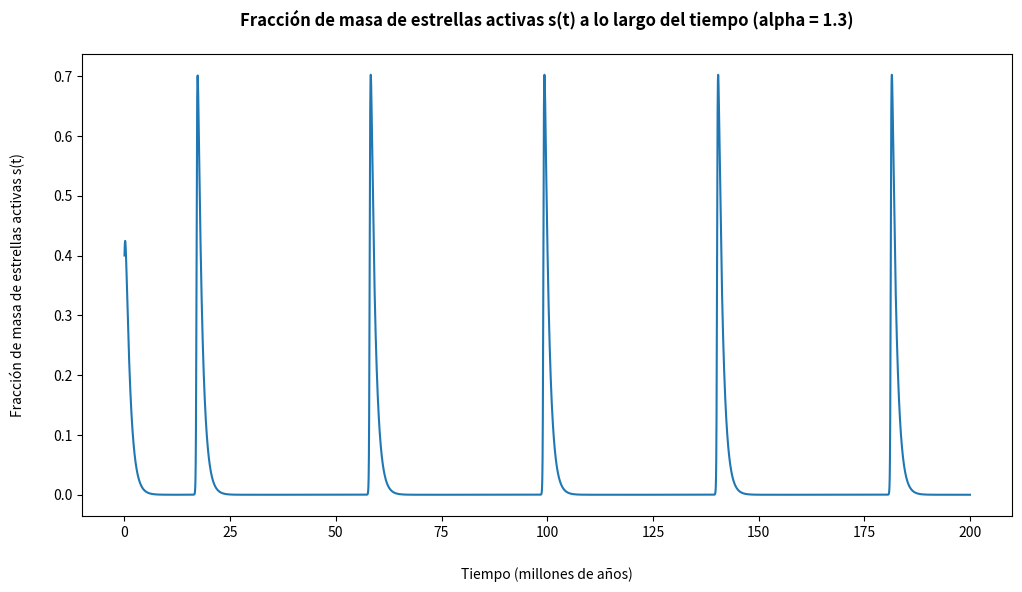

The script that saved this image: (Note: this script raises an exception after producing the figure.)
# -*- coding: utf-8 -*-

# Tarea numérica - Ecuaciones Diferenciales Ordinarias

# [redacted]
# [redacted]

#Librerías importadas
import matplotlib.pyplot as plt #usada para graficar

#%%

"""""""""""""""""""""""""""""""""""""""""""""""""""""""""""""""""""""""
  @ funciones dadt() dmdt() dsdt()

  Motivación
  - Simplificar la llamada de las funciones del lado derecho de cada
    EDO asociada al modelo simple de formación de estrellas.

  Parámetros
  - a (float): fracción de masa de gas atómico
  - m (float): fracción de masa de gas molecular
  - s (float): fracción de masa de estrellas activas 
  - cte (dict): diccionario con constantes usadas

  Funcionamiento
  - Al ingresar los parámetros, se entrega la evaluación de estos
    en la respectiva función asociada a la EDO.

  Consideraciones
  - dadt() corresponde al lado derecho de la EDO asociada a da/dt
  - dmdt() corresponde al lado derecho de la EDO asociada a dm/dt
  - dsdt() corresponde al lado derecho de la EDO asociada a ds/dt
  
  Nota: se despejó la función del lado derecho asociada a ds/dt a
  partir de la relación entregada en el enunciado. Esto se hizo
  así, ya que al usar directamente s=1-a-m se obtenían valores
  complejos por errores de cómputo.
  
"""""""""""""""""""""""""""""""""""""""""""""""""""""""""""""""""""""""

def dadt(a,m,s,cte):
    
    #Condiciones de los parámetros
    assert type(a)==float
    assert type(m)==float
    assert type(s)==float  
    assert type(cte)==dict

    #Se entrega la evaluación
    return s - a*cte['k1']*m**2

def dmdt(a,m,s,cte):
    
    #Condiciones de los parámetros
    assert type(a)==float
    assert type(m)==float
    assert type(s)==float  
    assert type(cte)==dict

    #Se entrega la evaluación
    return a*cte['k1']*m**2 - cte['k2']*s*m**cte['alpha']

def dsdt(m,s,cte):

    #Condiciones de los parámetros
    assert type(m)==float
    assert type(s)==float  
    assert type(cte)==dict

    #Se entrega la evaluación
    return -s + cte['k2']*s*m**cte['alpha']

#%%

"""""""""""""""""""""""""""""""""""""""""""""""""""""""""""""""""""""""
  @ función euler_progresivo()

  Motivación
  - Utilizar el método de Euler (progresivo) para resolver el sistema
    de EDO's asociado a las funciones a(t), m(t) y s(t).

  Parámetros
  - T (int): extremo superior del intervalo a analizar
  - dt (float): paso de tiempo (medido en millones de años)
  - cte (dict): diccionario con constantes usadas

  Funcionamiento
  - Al llamar la función, se entregan cuatro listas (t,a,m,s) que
    corresponden a la solución numérica del sistema de EDO's.
  
  Consideración
  - Como la función entrega cuatro listas, se deben "recibir" con 
    una asignación múltiple de la forma t,a,m,s=euler_progresivo().
    
"""""""""""""""""""""""""""""""""""""""""""""""""""""""""""""""""""""""

def euler_progresivo(T,dt,cte):

    #Condiciones de los parámetros
    assert type(T)==int
    assert type(dt)==float
    assert type(cte)==dict

    #Cantidad de puntos 
    N = int(T/dt)
    
    #Condiciones iniciales
    t0 = 0; a0 = cte['a0']; m0 = cte['m0']; s0 = 1-a0-m0

    #Creación de las listas donde se guardan las soluciones
    t = [t0]; a = [a0]; m = [m0]; s = [s0] 

    #Se aplica Euler (progresivo) guardando los valores
    for i in range(0,N):
        t += [t[i] + dt]
        a += [a[i] + dt*dadt(a[i],m[i],s[i],cte)]
        m += [m[i] + dt*dmdt(a[i],m[i],s[i],cte)]
        s += [s[i] + dt*dsdt(m[i],s[i],cte)]

    #Se entregan las soluciones al sistema de EDO's
    return t,a,m,s

#%%

"""""""""""""""""""""""""""""""""""""""""""""""""""""""""""""""""""""""
  @ función periodo()

  Motivación
  - Encontrar el periodo límite de un sistema que tiende a tener un
    equilibrio periódico, es decir, que tiende a ser periódica.
  
  Parámetros
  - t (list): valores tomados por el tiempo
  - s (list): valores de s(t) en función del tiempo
  
  Funcionamiento
  - Al llamar la función, se entrega el último periodo encontrado.
    Esto considerando la hipótesis del enunciado, es decir, que el
    sistema tiende a un equilibrio periódico).

"""""""""""""""""""""""""""""""""""""""""""""""""""""""""""""""""""""""

def periodo(t,s):
 
    #Condiciones de los parámetros
    assert type(t)==float or int
    assert type(s)==float or int

    maximosLocales=[]
    
    #Busca los máximos locales en el intervalo estudiado
    for i in range(0,len(s)-1):

        #Se encuentra máximo local
        if s[i-1]<s[i] and s[i]>s[i+1] and round(abs(max(s)-s[i]),1)==0:
            maximosLocales+=[(t[i],s[i])] # Se agrega

    #Entrega el último intervalo suponiendo la hipótesis entregada
    return maximosLocales[-1][0]-maximosLocales[-2][0]

#%%

"""""""""""""""""""""""""""""""""""""""""""""""""""""""""""""""""""""""
  @ función graficarC()

  Motivación
  - Simplificar la creación de los gráficos de la parte C.
  - Obtener los gráficos para analizar la tendencia de sus "periodos".

  Parámetros
  - t (list): valores tomados por el tiempo
  - s (list): valores de s(t) en función del tiempo
  - caso (str): nombre para la variante del gráfico 

  Funcionamiento
  - Al llamar la función, se utilizan las listas t,s para graficar 
    (t,s(t)) y guardar el gráfico generado en la carpeta "Imágenes"
    en el directorio del código.
  
  Consideración
  - Internamente, la función toma el string de la variable "caso" 
    para el título y nombre con el que se guarda en "Imágenes".

"""""""""""""""""""""""""""""""""""""""""""""""""""""""""""""""""""""""

def graficarC(t,s,caso):
    
    #Condiciones de los parámetros
    assert type(t)==list
    assert type(s)==list
    assert type(caso)==str
    
    #Creación del lienzo
    fig, ax = plt.subplots(figsize=(12,6))
    
    #Gráficos
    ax.plot(t,s)
    
    #Etiquetas
    ax.set_xlabel("Tiempo (millones de años)",labelpad=20)
    ax.set_ylabel("Fracción de masa de estrellas activas s(t)",labelpad=20)
    
    #Título
    ax.set_title(f"Fracción de masa de estrellas activas s(t) a lo largo del tiempo (alpha = {caso})",\
                 fontweight="bold", loc='center',pad=20)
    
    #Configuraciones
    ax.grid(b=True, which='major', axis='both')
    ax.margins(0.1)
    
    #Guardado de figura
    fig.savefig(f'Imágenes/C (alpha = {caso}).pdf')


#%%

T = 200 #Intervalo a estudiar
dt = 0.001 #Paso del tiempo

#Diccionario con las constantes para el caso de alphas [1.3-1.9]
alpha13 = {'k1':8,'k2':15,'alpha':1.30,'a0':0.4,'m0':0.2}
alpha14 = {'k1':8,'k2':15,'alpha':1.40,'a0':0.4,'m0':0.3} 
alpha15 = {'k1':8,'k2':15,'alpha':1.50,'a0':0.4,'m0':0.3}
alpha16 = {'k1':8,'k2':15,'alpha':1.60,'a0':0.4,'m0':0.3}
alpha17 = {'k1':8,'k2':15,'alpha':1.70,'a0':0.4,'m0':0.3}
alpha18 = {'k1':8,'k2':15,'alpha':1.80,'a0':0.4,'m0':0.3}
alpha19 = {'k1':8,'k2':15,'alpha':1.90,'a0':0.4,'m0':0.3}

#Nota: se expande el intervalo a 200 estudiar para explorar sus valores.
#Nota: dt = 0.001 para evitar divergencia en RK4 al comparar.

#%%
 
#Datos para parte C (Caso alpha = 1.3) 
t13_EP,a13_EP,m13_EP,s13_EP = euler_progresivo(T,dt,alpha13)

#Gráfico
graficarC(t13_EP,s13_EP,"1.3")

#%%

#Datos para parte C (Caso alpha = 1.4) 
t14_EP,a14_EP,m14_EP,s14_EP = euler_progresivo(T,dt,alpha14)

#Gráfico
graficarC(t14_EP,s14_EP,"1.4")

#%%

#Datos para parte C (Caso alpha = 1.5) 
t15_EP,a15_EP,m15_EP,s15_EP = euler_progresivo(T,dt,alpha15)

#Gráfico
graficarC(t15_EP,s15_EP,"1.5")

#%%

#Datos para parte C (Caso alpha = 1.6) 
t16_EP,a16_EP,m16_EP,s16_EP = euler_progresivo(T,dt,alpha16)

#Gráfico
graficarC(t16_EP,s16_EP,"1.6")

#%%

#Datos para parte C (Caso alpha = 1.7) 
t17_EP,a17_EP,m17_EP,s17_EP = euler_progresivo(T,dt,alpha17)

#Gráfico
graficarC(t17_EP,s17_EP,"1.7")

#%%

#Datos para parte C (Caso alpha = 1.8) 
t18_EP,a18_EP,m18_EP,s18_EP = euler_progresivo(T,dt,alpha18)

#Gráfico
graficarC(t18_EP,s18_EP,"1.8")

#%%

#Datos para parte C (Caso alpha = 1.9) 
t19_EP,a19_EP,m19_EP,s19_EP = euler_progresivo(T,dt,alpha19)

#Gráfico
graficarC(t19_EP,s19_EP,"1.9")

#%%

#Lista con los valores de alpha
alphas = [alpha13['alpha'],alpha14['alpha'],alpha15['alpha'],\
          alpha16['alpha'],alpha17['alpha'],alpha18['alpha'],\
          alpha19['alpha']]

#Listas con los valores de los periodos para cada valor en "alphas"
periodos_EP = [periodo(t13_EP,s13_EP),periodo(t14_EP,s14_EP),\
               periodo(t15_EP,s15_EP),periodo(t16_EP,s16_EP),\
               periodo(t17_EP,s17_EP),periodo(t18_EP,s18_EP),\
               periodo(t19_EP,s19_EP)]
    
#%%
    
#Creación del gráfico de "periodos límites en función de alpha"
    
#Creación del lienzo
fig, ax = plt.subplots(figsize=(12,6))

#Gráficos
ax.plot(alphas,periodos_EP)

#Etiquetas
ax.set_xlabel("Valor de $\\alpha$",labelpad=20)
ax.set_ylabel("Periodo límite (millones de años)",labelpad=20)

#Título
ax.set_title("Periodo límite en función de alpha (Método Euler progresivo)",\
             fontweight="bold", loc='center',pad=20)

#Configuraciones
ax.grid(b=True, which='major', axis='both')
ax.margins(0.1)

#Guardado de figura
fig.savefig('Imágenes/C Periodo en función de alpha (EP).pdf')

